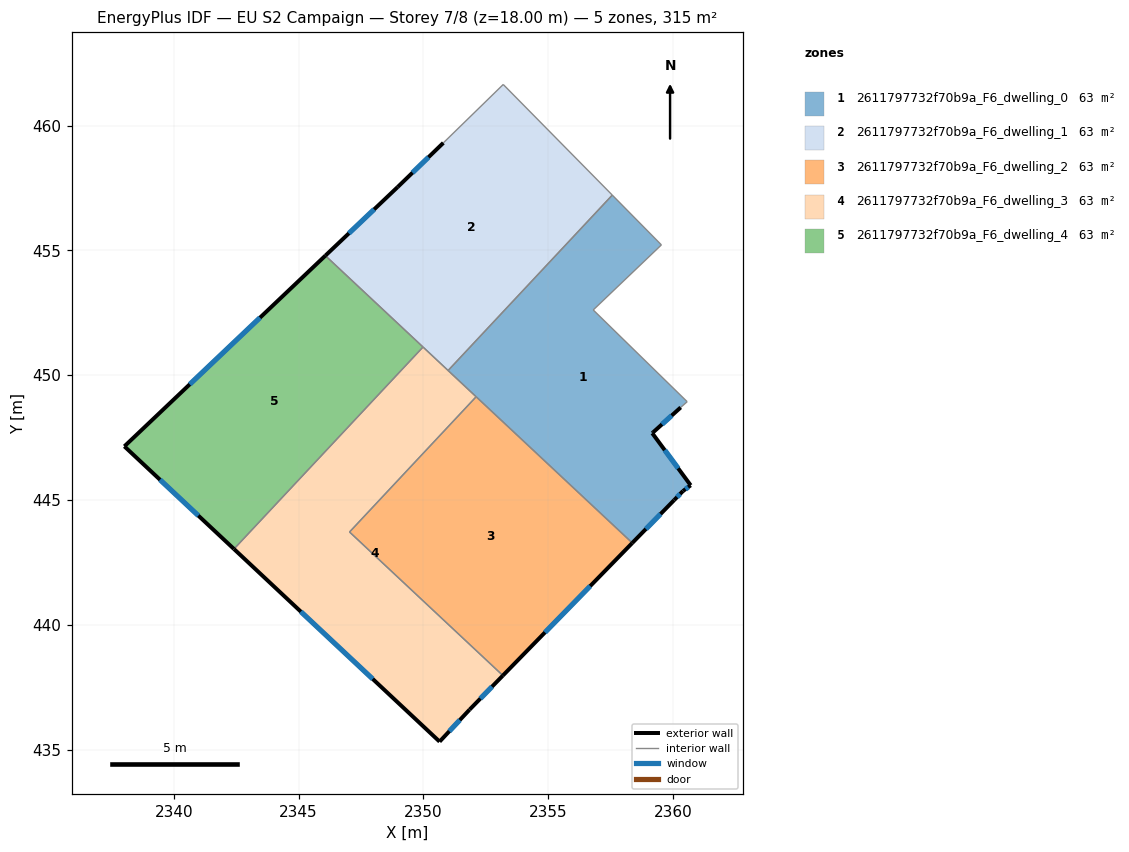
=== STOREY PLAN SPEC (per zone: floor XY polygon, exterior-wall plan segments, windows/doors) ===
zone 1: 2611797732f70b9a_F6_dwelling_0  (63.0 m²)
  floor: (2359.53, 455.22) (2356.80, 452.61) (2360.57, 448.94) (2360.31, 448.71) (2359.20, 447.70) (2359.17, 447.68) (2360.71, 445.59) (2360.40, 445.36) (2360.05, 445.00) (2358.37, 443.28) (2350.99, 450.19) (2357.57, 457.21)
  exterior wall: (2359.20, 447.70) – (2360.31, 448.71)  [1.5 m]
    window: (2359.56, 448.03) – (2359.95, 448.38)  [0.5 m²]
  exterior wall: (2359.17, 447.68) – (2359.20, 447.70)  [0.0 m]
  exterior wall: (2360.71, 445.59) – (2359.17, 447.68)  [2.6 m]
    window: (2360.21, 446.27) – (2359.67, 447.00)  [1.0 m²]
  exterior wall: (2360.40, 445.36) – (2360.71, 445.59)  [0.4 m]
    window: (2360.50, 445.43) – (2360.61, 445.51)  [0.1 m²]
  exterior wall: (2360.05, 445.00) – (2360.40, 445.36)  [0.5 m]
    window: (2360.16, 445.11) – (2360.28, 445.24)  [0.2 m²]
  exterior wall: (2358.37, 443.28) – (2360.05, 445.00)  [2.4 m]
    window: (2358.91, 443.84) – (2359.50, 444.44)  [0.9 m²]
  interior walls: 7
zone 2: 2611797732f70b9a_F6_dwelling_1  (63.0 m²)
  floor: (2353.20, 461.65) (2357.57, 457.21) (2350.99, 450.19) (2346.07, 454.79) (2348.97, 457.54) (2350.80, 459.31)
  exterior wall: (2350.80, 459.31) – (2348.97, 457.54)  [2.5 m]
    window: (2350.20, 458.73) – (2349.56, 458.11)  [0.9 m²]
  exterior wall: (2348.97, 457.54) – (2346.07, 454.79)  [4.0 m]
    window: (2348.03, 456.64) – (2347.01, 455.68)  [1.5 m²]
  interior walls: 5
zone 3: 2611797732f70b9a_F6_dwelling_2  (63.0 m²)
  floor: (2358.37, 443.28) (2353.18, 437.96) (2347.04, 443.72) (2352.11, 449.13)
  exterior wall: (2353.18, 437.96) – (2358.37, 443.28)  [7.4 m]
    window: (2354.87, 439.69) – (2356.68, 441.55)  [2.7 m²]
  interior walls: 3
zone 4: 2611797732f70b9a_F6_dwelling_3  (63.0 m²)
  floor: (2352.11, 449.13) (2347.04, 443.72) (2353.18, 437.96) (2351.85, 436.60) (2350.65, 435.32) (2342.41, 443.03) (2349.98, 451.13)
  exterior wall: (2351.85, 436.60) – (2353.18, 437.96)  [1.9 m]
    window: (2352.28, 437.04) – (2352.75, 437.52)  [0.7 m²]
  exterior wall: (2350.65, 435.32) – (2351.85, 436.60)  [1.8 m]
    window: (2351.04, 435.73) – (2351.46, 436.18)  [0.6 m²]
  exterior wall: (2342.41, 443.03) – (2350.65, 435.32)  [11.3 m]
    window: (2345.09, 440.52) – (2347.97, 437.83)  [4.1 m²]
  interior walls: 5
zone 5: 2611797732f70b9a_F6_dwelling_4  (63.0 m²)
  floor: (2349.98, 451.13) (2342.41, 443.03) (2338.02, 447.15) (2346.07, 454.79)
  exterior wall: (2338.02, 447.15) – (2342.41, 443.03)  [6.0 m]
    window: (2339.45, 445.81) – (2340.98, 444.37)  [2.2 m²]
  exterior wall: (2346.07, 454.79) – (2338.02, 447.15)  [11.1 m]
    window: (2343.45, 452.30) – (2340.64, 449.63)  [4.1 m²]
  interior walls: 2

=== DERIVED (storey summary) ===
Building: EU S2 Campaign
Storey: 7 of 8  (floor level z = 18.00 m)
Storey gross floor area: 315.2 m²
Zones on this storey: 5
  - 2611797732f70b9a_F6_dwelling_0: floor 63.0 m²; exterior wall 7.4 m (22.3 m²); 5 window(s) 2.7 m²; WWR 12.2%
  - 2611797732f70b9a_F6_dwelling_1: floor 63.0 m²; exterior wall 6.5 m (19.6 m²); 2 window(s) 2.4 m²; WWR 12.2%
  - 2611797732f70b9a_F6_dwelling_2: floor 63.0 m²; exterior wall 7.4 m (22.3 m²); 1 window(s) 2.7 m²; WWR 12.2%
  - 2611797732f70b9a_F6_dwelling_3: floor 63.0 m²; exterior wall 15.0 m (44.9 m²); 3 window(s) 5.5 m²; WWR 12.2%
  - 2611797732f70b9a_F6_dwelling_4: floor 63.0 m²; exterior wall 17.1 m (51.4 m²); 2 window(s) 6.3 m²; WWR 12.2%
Zone adjacency (shared interzone walls):
  - 2611797732f70b9a_F6_dwelling_0 ↔ 2611797732f70b9a_F6_dwelling_1
  - 2611797732f70b9a_F6_dwelling_0 ↔ 2611797732f70b9a_F6_dwelling_2
  - 2611797732f70b9a_F6_dwelling_0 ↔ 2611797732f70b9a_F6_dwelling_3
  - 2611797732f70b9a_F6_dwelling_1 ↔ 2611797732f70b9a_F6_dwelling_3
  - 2611797732f70b9a_F6_dwelling_1 ↔ 2611797732f70b9a_F6_dwelling_4
  - 2611797732f70b9a_F6_dwelling_2 ↔ 2611797732f70b9a_F6_dwelling_3
  - 2611797732f70b9a_F6_dwelling_3 ↔ 2611797732f70b9a_F6_dwelling_4